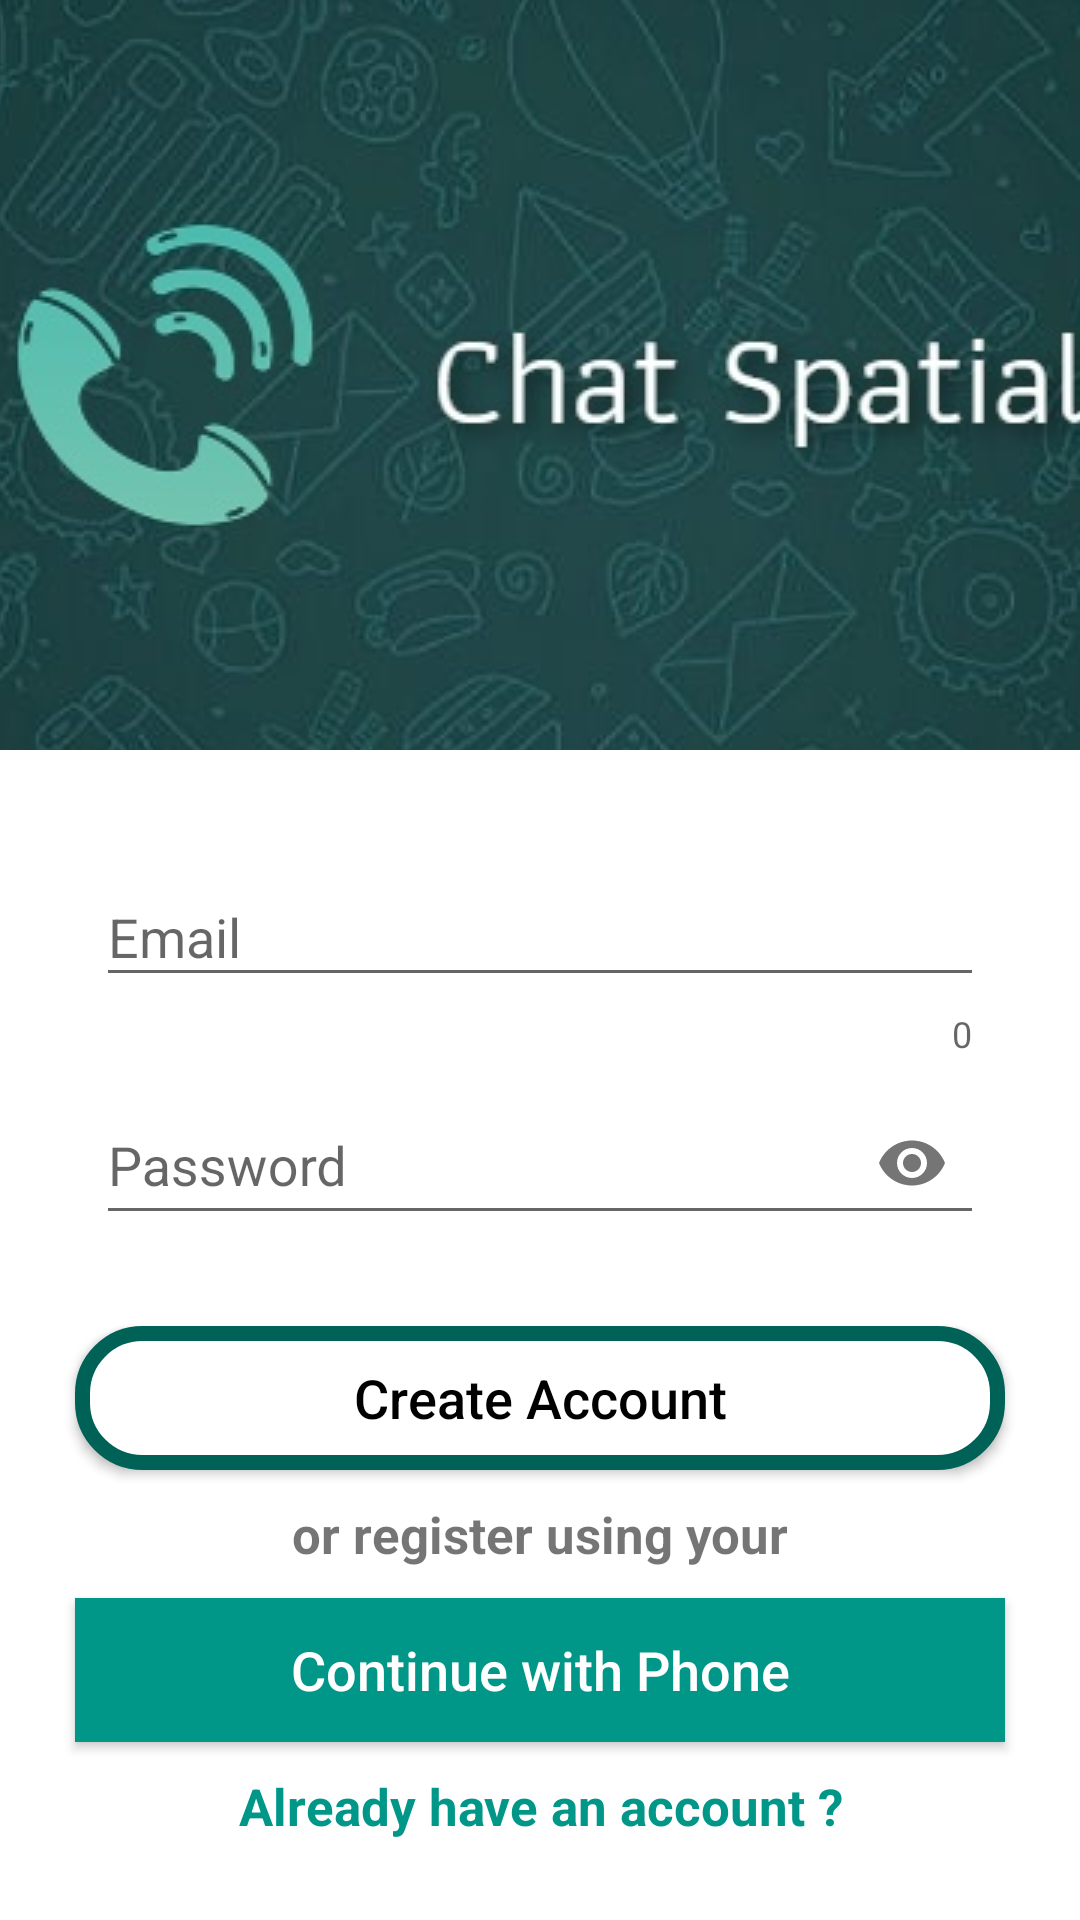

This screen was rendered from an Android layout file. Write that file and the resources it references.
<!-- AndroidManifest.xml: application theme Theme.ChatSpatial -->
<!-- res/layout/activity_register.xml -->
<?xml version="1.0" encoding="utf-8"?>

<RelativeLayout xmlns:android="http://schemas.android.com/apk/res/android"
    xmlns:app="http://schemas.android.com/apk/res-auto"
    xmlns:tools="http://schemas.android.com/tools"
    android:layout_width="match_parent"
    android:layout_height="match_parent"
    android:background="@color/white"
    tools:context=".RegisterActivity">

    <ImageView
        android:id="@+id/register_image"
        android:layout_width="match_parent"
        android:layout_height="250dp"
        android:src="@drawable/head_background"
        android:layout_alignParentStart="true"
        android:layout_alignParentTop="true"
        android:layout_alignParentLeft="true"
        android:scaleType="center"/>

    <com.google.android.material.textfield.TextInputLayout
        android:id="@+id/layout_email"
        android:layout_width="match_parent"
        android:layout_height="wrap_content"
        android:layout_marginStart="32dp"
        android:layout_marginTop="30dp"
        android:layout_marginEnd="32dp"
        app:errorEnabled="true"
        app:counterEnabled="true"
        app:layout_constraintEnd_toEndOf="parent"
        android:layout_below="@id/register_image"
        app:layout_constraintStart_toStartOf="parent"
        app:layout_constraintTop_toTopOf="parent">
        <com.google.android.material.textfield.TextInputEditText
            android:id="@+id/register_email"
            android:layout_width="match_parent"
            android:layout_height="match_parent"
            android:inputType="textEmailAddress"
            android:hint="Email" />
    </com.google.android.material.textfield.TextInputLayout>

    <com.google.android.material.textfield.TextInputLayout
        android:id="@+id/layout_password"
        android:layout_width="match_parent"
        android:layout_height="wrap_content"
        android:layout_marginStart="32dp"
        android:layout_marginEnd="32dp"
        app:errorEnabled="true"
        app:passwordToggleEnabled="true"
        app:layout_constraintEnd_toEndOf="parent"
        android:layout_below="@id/layout_email"
        app:layout_constraintStart_toStartOf="parent"
        app:layout_constraintTop_toTopOf="parent">
        <com.google.android.material.textfield.TextInputEditText
            android:id="@+id/register_password"
            android:layout_width="match_parent"
            android:inputType="textPassword"
            android:layout_height="match_parent"
            android:hint="Password" />
    </com.google.android.material.textfield.TextInputLayout>
    <Button
        android:id="@+id/register_button"
        android:layout_width="match_parent"
        android:layout_height="wrap_content"
        android:layout_below="@+id/layout_password"
        android:padding="4dp"
        android:layout_marginTop="10dp"
        android:layout_marginLeft="25dp"
        android:layout_marginRight="25dp"
        android:text="Create Account"
        android:textAllCaps="false"
        android:textSize="18sp"
        android:textColor="@android:color/black"
        android:background="@drawable/inputs"/>
    <TextView
        android:id="@+id/login_using"
        android:layout_width="match_parent"
        android:layout_height="wrap_content"
        android:layout_centerHorizontal="true"
        android:layout_below="@id/register_button"
        android:text="or register using your"
        android:layout_marginTop="10dp"
        android:layout_marginLeft="25dp"
        android:layout_marginRight="25dp"
        android:textAlignment="center"
        android:textSize="17sp"
        android:textStyle="bold"
        android:gravity="center_horizontal" />

    <Button
        android:id="@+id/phone_register_button"
        android:layout_width="match_parent"
        android:layout_height="wrap_content"
        android:layout_below="@+id/login_using"
        android:padding="4dp"
        android:layout_marginTop="10dp"
        android:layout_marginLeft="25dp"
        android:layout_marginRight="25dp"
        android:text="Continue with Phone"
        android:textAllCaps="false"
        android:textSize="18sp"
        android:textColor="@android:color/white"
        android:background="#009688" />
    <TextView
        android:id="@+id/already_have_account"
        android:layout_width="match_parent"
        android:layout_height="wrap_content"
        android:layout_centerHorizontal="true"
        android:layout_below="@id/phone_register_button"
        android:text="Already have an account ?"
        android:layout_marginTop="10dp"
        android:layout_marginLeft="25dp"
        android:layout_marginRight="25dp"
        android:textAlignment="center"
        android:textSize="17sp"
        android:textStyle="bold"
        android:textColor="#009688"
        android:gravity="center_horizontal" />
</RelativeLayout>
<!-- resources referenced by this layout -->
<resources>
  <color name="white">#FFFFFFFF</color>
  <!-- drawable head_background: jpg bitmap (drawable, 81256 bytes) -->
  <!-- drawable inputs (drawable) -->
  <?xml version="1.0" encoding="utf-8"?>
  
  <shape xmlns:android="http://schemas.android.com/apk/res/android">
      <stroke
          android:color="@color/colorPrimary"
          android:width="5dp">
      </stroke>
      <solid android:color="#FFFFFF" />
      <corners android:radius="20dp" />
  </shape>
  <style name="Theme.ChatSpatial" parent="Theme.AppCompat.Light.NoActionBar">
          
          <item name="colorPrimary">@color/purple_500</item>
          <item name="colorPrimaryVariant">@color/purple_700</item>
          <item name="colorOnPrimary">@color/white</item>
          
          <item name="colorSecondary">@color/teal_200</item>
          <item name="colorSecondaryVariant">@color/teal_700</item>
          <item name="colorOnSecondary">@color/black</item>
          
          <item name="android:statusBarColor" tools:targetApi="l">?attr/colorPrimaryVariant</item>
          
      </style>
  <color name="colorPrimary">#006257</color>
  <color name="purple_500">#006257</color>
  <color name="purple_700">#005048</color>
  <color name="teal_200">#FF03DAC5</color>
  <color name="teal_700">#FF018786</color>
  <color name="black">#FF000000</color>
</resources>
